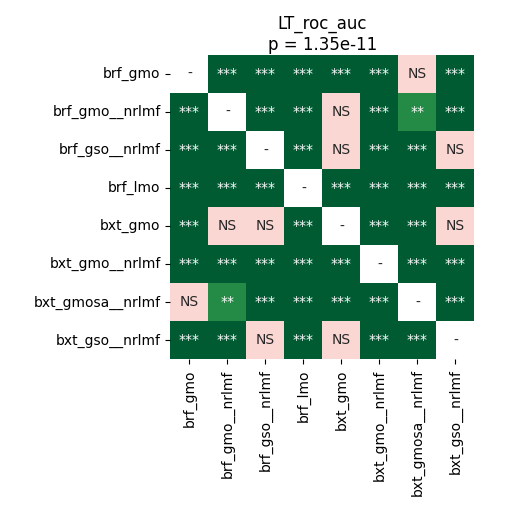

The data file committed next to this chart (first rows):
	brf_gmo	brf_gmo__nrlmf	brf_gso__nrlmf	brf_lmo	bxt_gmo	bxt_gmo__nrlmf	bxt_gmosa__nrlmf	bxt_gso__nrlmf
brf_gmo	1.0	0.0003884	5.0264246323529416e-05	5.0264246323529416e-05	5.0264246323529416e-05	5.0264246323529416e-05	0.6933	5.0264246323529416e-05
brf_gmo__nrlmf	0.0003884	1.0	5.0264246323529416e-05	5.0264246323529416e-05	0.0517	5.0264246323529416e-05	0.002043	5.0264246323529416e-05
brf_gso__nrlmf	5.0264246323529416e-05	5.0264246323529416e-05	1.0	5.0264246323529416e-05	0.1453	5.0264246323529416e-05	5.0264246323529416e-05	0.8209
brf_lmo	5.0264246323529416e-05	5.0264246323529416e-05	5.0264246323529416e-05	1.0	5.0264246323529416e-05	5.0264246323529416e-05	8.994654605263157e-05	5.0264246323529416e-05
bxt_gmo	5.0264246323529416e-05	0.0517	0.1453	5.0264246323529416e-05	1.0	0.0002136	5.0264246323529416e-05	0.3752
bxt_gmo__nrlmf	5.0264246323529416e-05	5.0264246323529416e-05	5.0264246323529416e-05	5.0264246323529416e-05	0.0002136	1.0	5.0264246323529416e-05	0.0003884
bxt_gmosa__nrlmf	0.6933	0.002043	5.0264246323529416e-05	8.994654605263157e-05	5.0264246323529416e-05	5.0264246323529416e-05	1.0	8.994654605263157e-05
bxt_gso__nrlmf	5.0264246323529416e-05	5.0264246323529416e-05	0.8209	5.0264246323529416e-05	0.3752	0.0003884	8.994654605263157e-05	1.0
